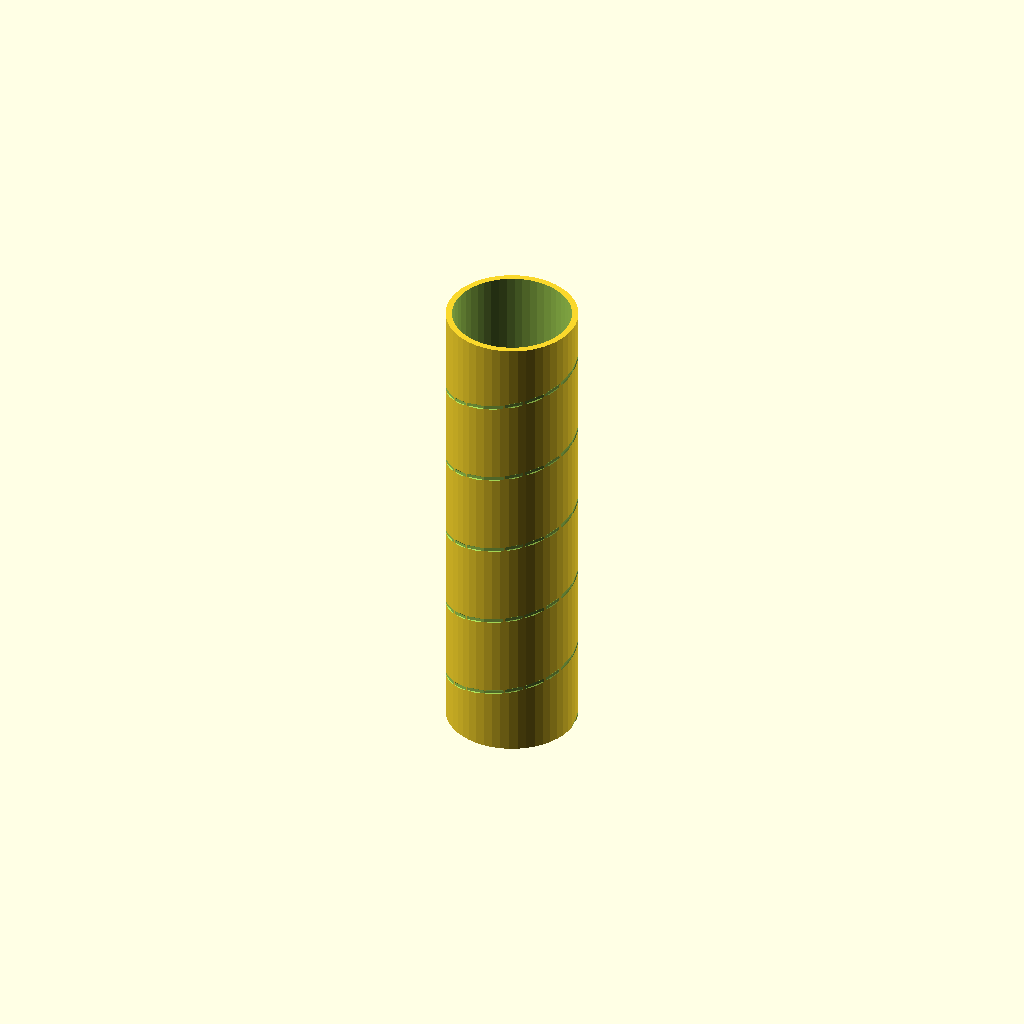
Cell 1: rendered with the file's own defaults.
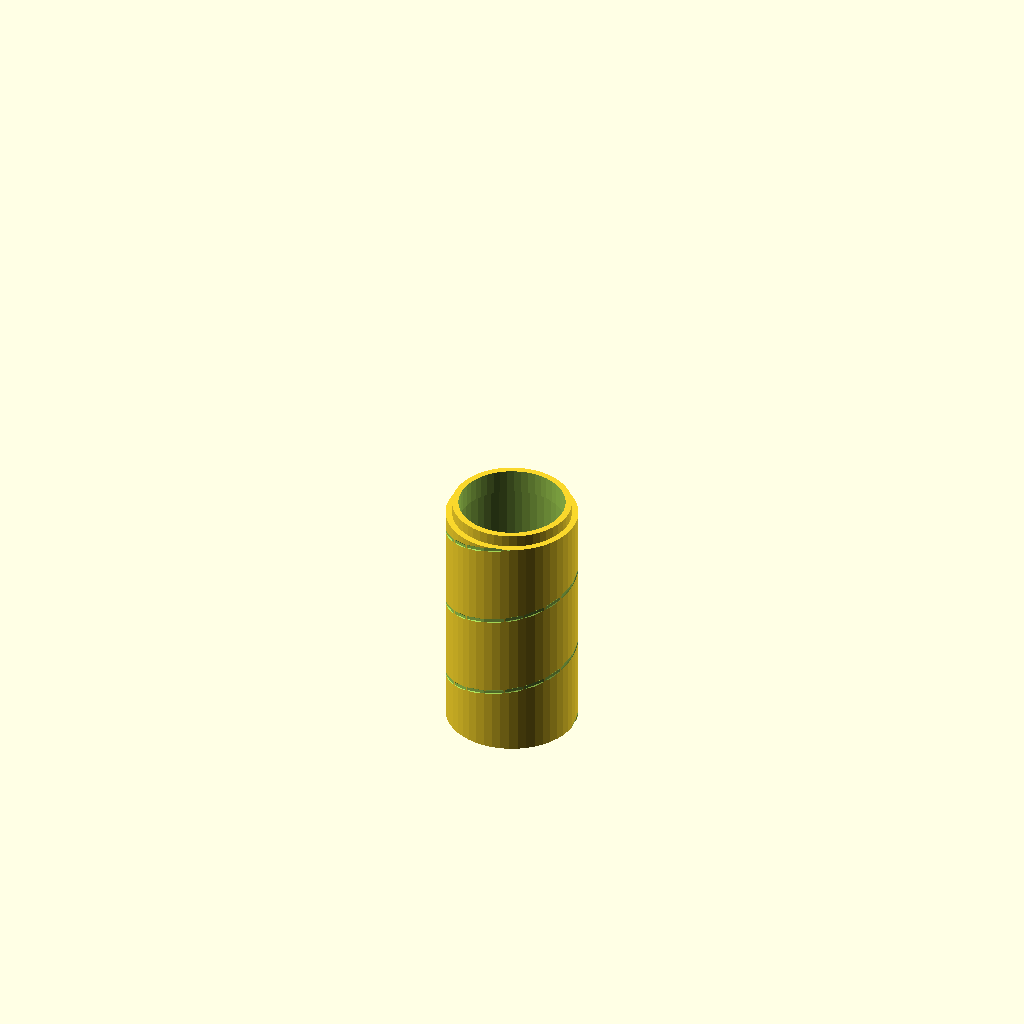
Cell 2: export_mode = "single" (everything else at default).
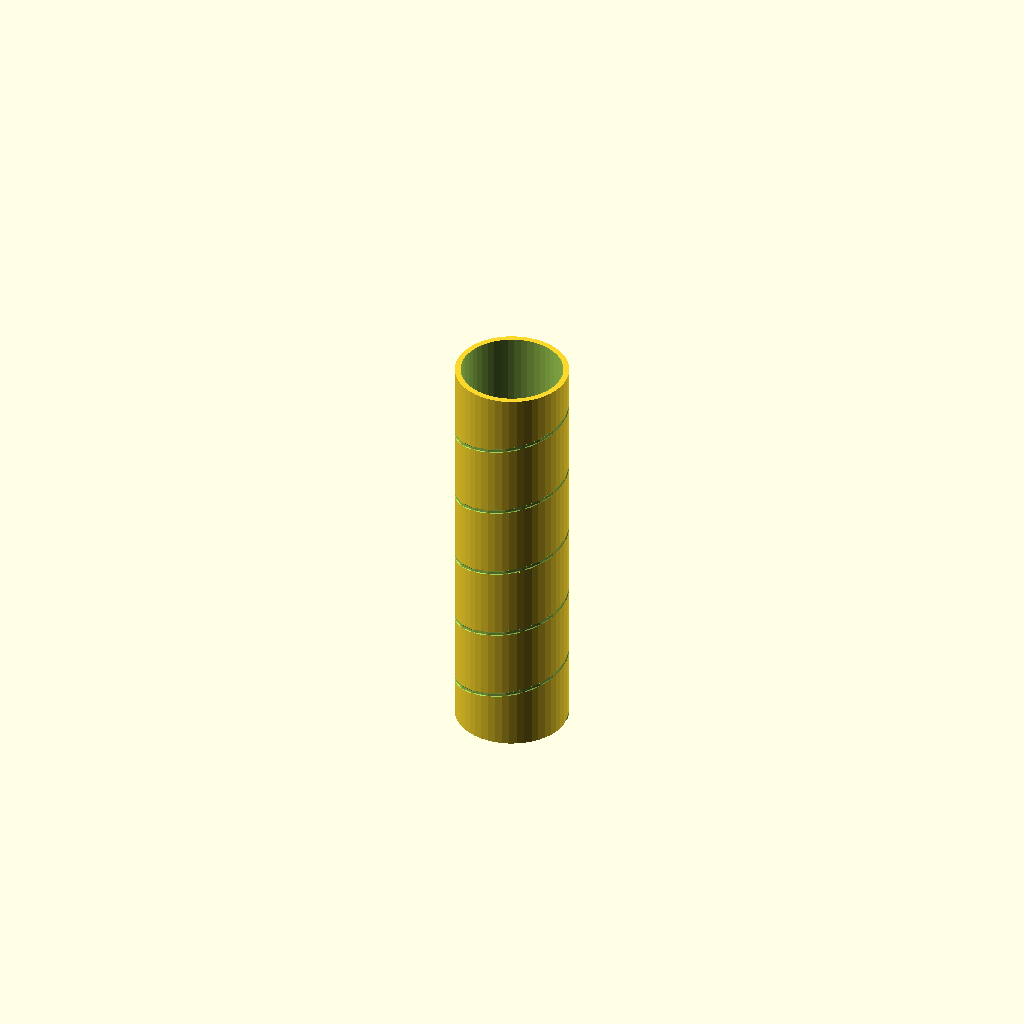
Cell 3: band = "1400" (everything else at default).
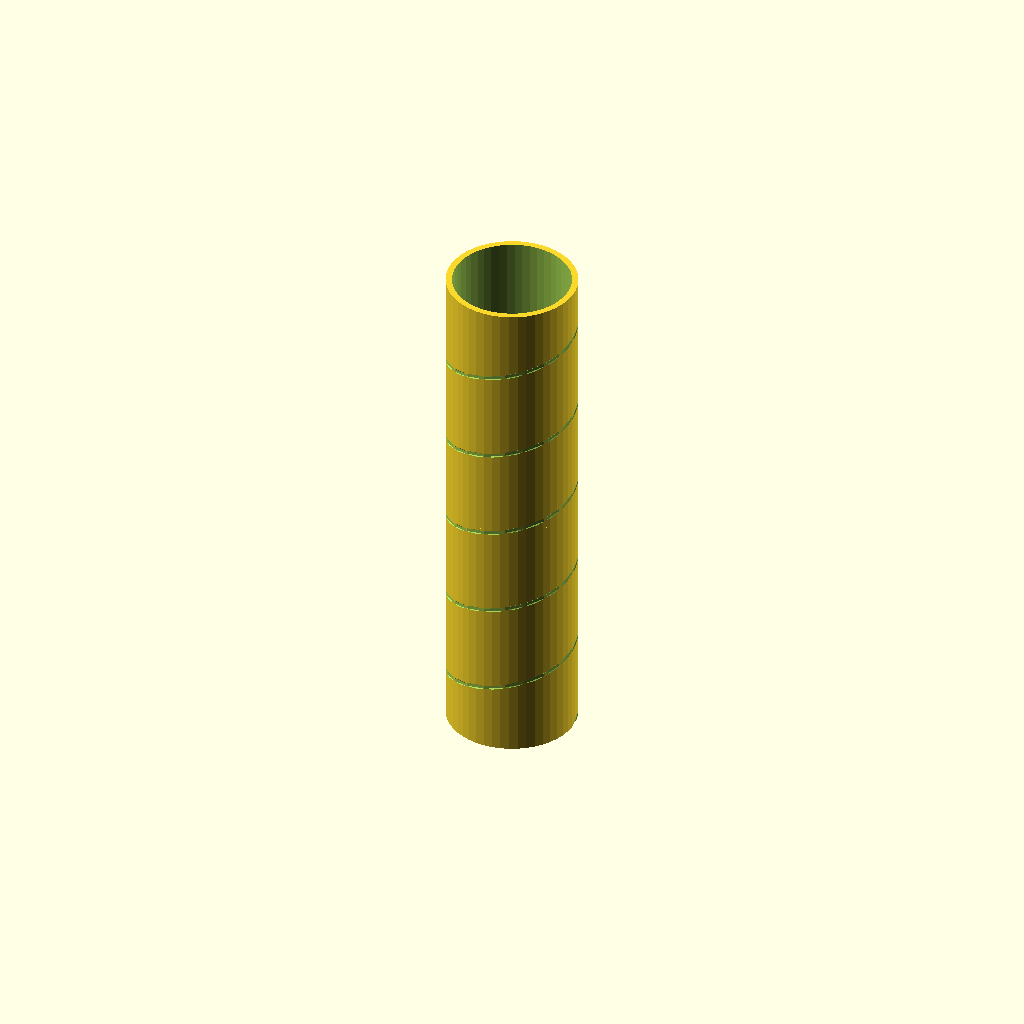
Cell 4: pitch_mode = "Четверть волны" (everything else at default).
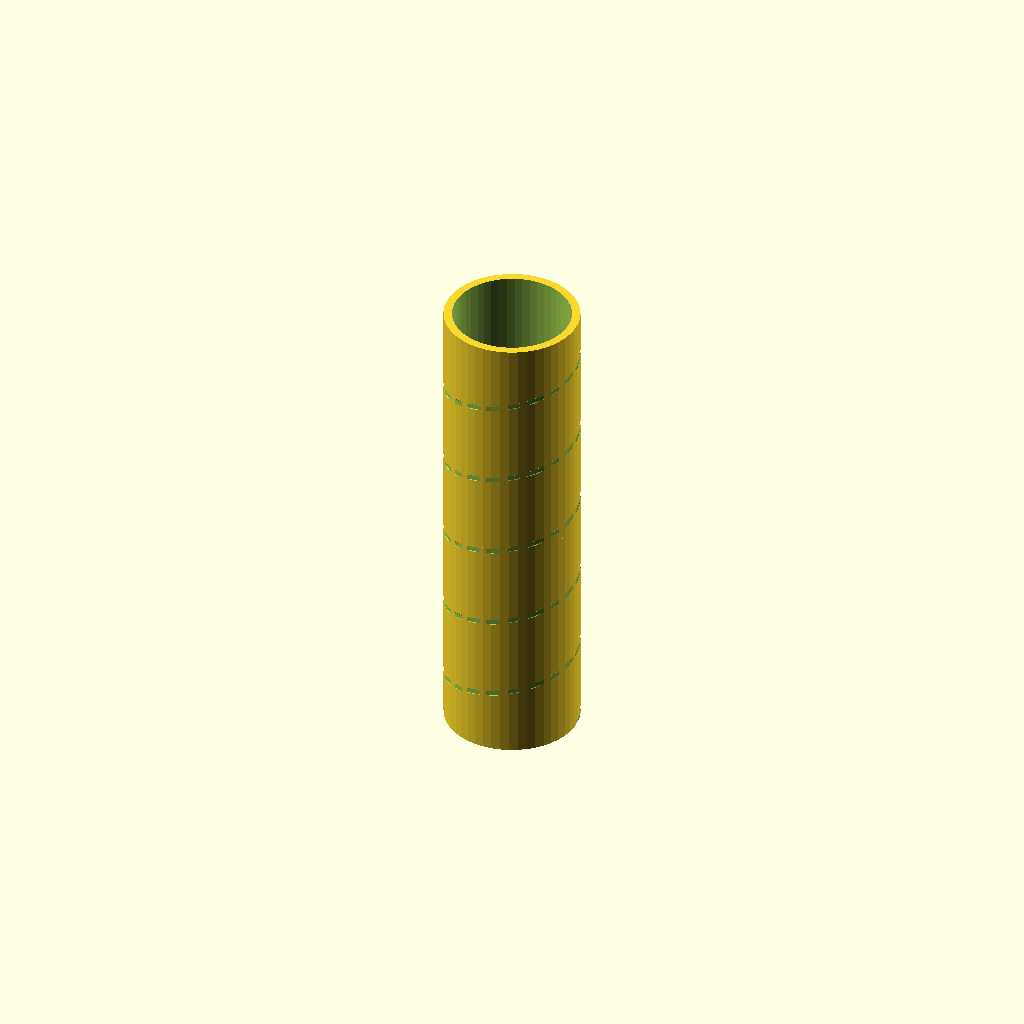
Cell 5 — wire_profile set to "Широкополосный", the other parameters unchanged.
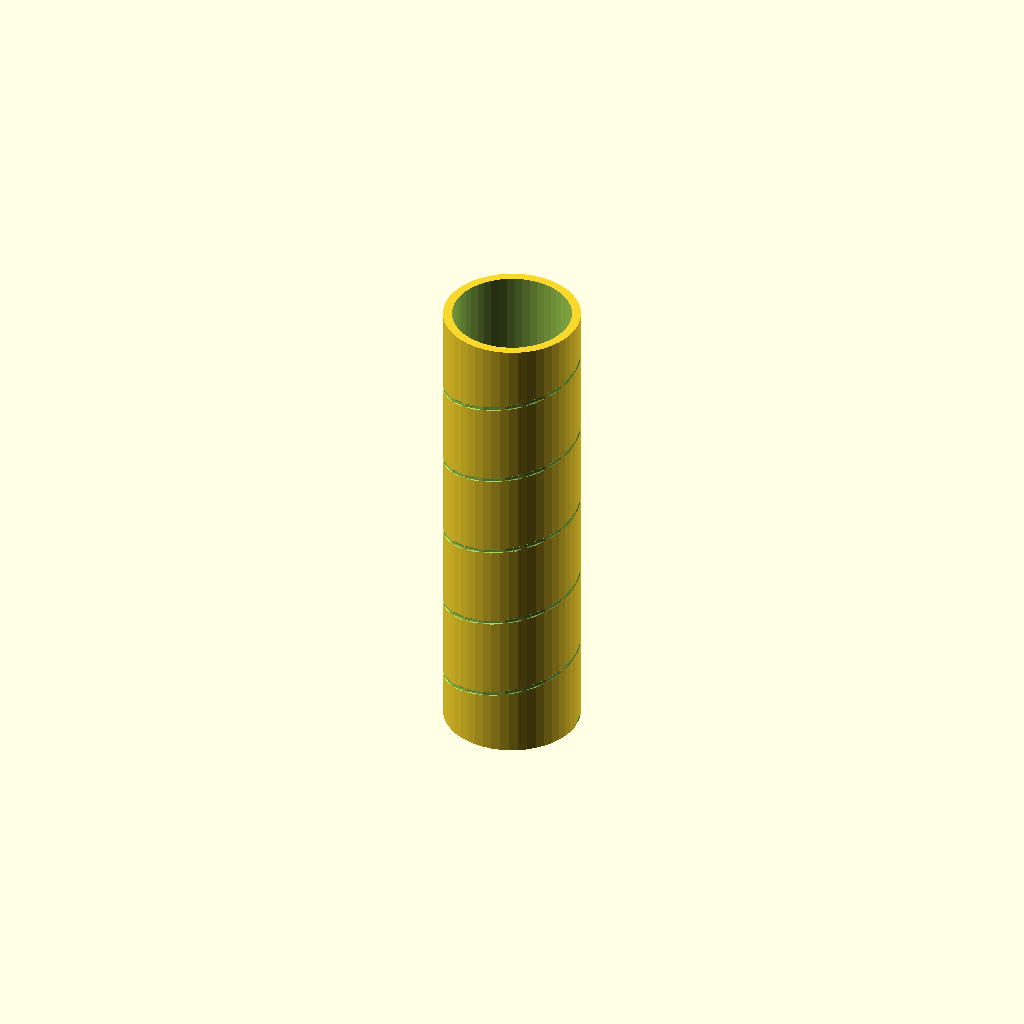
Cell 6: the same model with structure_mode = "Усиленный".
All cells are drawn from one camera (rotation 55°, 0°, 25°, orthographic, colour scheme Cornfield), so only the parameter changes between them.
Source of the model, src/legacy/chatgpt/helical_antenna_v11.scad:
//====================================================
// PARAMETRIC HELICAL ANTENNA GENERATOR
// DEVELOPMENT VERSION v11
//====================================================
//
// Author (concept, antenna design):
// Serzhant Svistofliagov
// Email: kuhnyaexklyuziv@yandex.ru
//
// Programming and parametric logic:
// Generated with assistance of ChatGPT (OpenAI, GPT-5.2)
//
// Year: 2026
// Release date: 2026-02-16
// Version: v11
//
//====================================================


/* [0. Экспорт STL] */
export_mode = "preview"; // [preview,single,sequence]
export_section = 0;


/* [1. Диапазон частоты] */
band = "1200"; // [350,450,550,650,750,850,950,1050,1200,1400,1600,1800,2000,2200,2400,2600,2800]
manual_frequency = 1200;


/* [2. Усиление антенны] */
target_gain = 12;


/* [3. Шаг витков] */
pitch_mode = "Стандарт"; // [Компактный,Стандарт,Четверть волны,Ручной]
pitch_manual = 0.25;


/* [4. Диаметр провода] */
wire_profile = "Стандарт"; // [Тонкий,Стандарт,Широкополосный,Ручной]
wire_manual = 2.5;


/* [5. Режим прочности корпуса] */
structure_mode = "Стандарт"; // [Лёгкий,Стандарт,Усиленный]


/* [6. Корпус] */
wall_mode = "Авто"; // [Авто,Ручной]
wall_manual = 3;
groove_clearance = 0.6;
base_thickness = 5;


/* [7. Секции] */
enable_sections = true;
max_section_height = 180;


/* [8. Качество рендера] */
render_quality = "Стандарт"; // [Быстрый,Стандарт]
$fn = render_quality == "Быстрый" ? 24 : 48;


//====================================================
// ЧАСТОТА
//====================================================
frequency =
    band == "350"  ? 350  :
    band == "450"  ? 450  :
    band == "550"  ? 550  :
    band == "650"  ? 650  :
    band == "750"  ? 750  :
    band == "850"  ? 850  :
    band == "950"  ? 950  :
    band == "1050" ? 1050 :
    band == "1200" ? 1200 :
    band == "1400" ? 1400 :
    band == "1600" ? 1600 :
    band == "1800" ? 1800 :
    band == "2000" ? 2000 :
    band == "2200" ? 2200 :
    band == "2400" ? 2400 :
    band == "2600" ? 2600 :
    band == "2800" ? 2800 :
    manual_frequency;

lambda = 300000 / frequency;


//====================================================
// ДИАМЕТР ПРОВОДА
//====================================================
wire_factor =
    wire_profile == "Тонкий" ? 0.01 :
    wire_profile == "Стандарт" ? 0.02 :
    wire_profile == "Широкополосный" ? 0.03 :
    0.02;

wire_d =
    wire_profile == "Ручной" ?
    wire_manual :
    lambda * wire_factor;


//====================================================
// ШАГ
//====================================================
pitch_factor =
    pitch_mode == "Компактный" ? 0.18 :
    pitch_mode == "Стандарт" ? 0.23 :
    pitch_mode == "Четверть волны" ? 0.25 :
    pitch_manual;

spacing = lambda * pitch_factor;


//====================================================
// ВИТКИ
//====================================================
turns_calc = pow(10, (target_gain - 5.4)/10);
turns = min(14, max(5.5, turns_calc));


//====================================================
// ГЕОМЕТРИЯ
//====================================================
circumference = lambda;
radius = circumference / (2 * PI);
height = spacing * turns;

groove_depth = wire_d * 0.55;
groove_d = wire_d + groove_clearance;


//====================================================
// ПРОВОД
//====================================================
wire_length =
    sqrt(
        pow(circumference * turns,2) +
        pow(spacing * turns,2)
    );


//====================================================
// СТЕНКА
//====================================================
min_wall = groove_depth + 1.5;
wave_wall = lambda * 0.015;

structure_factor =
    structure_mode == "Лёгкий" ? 0.8 :
    structure_mode == "Стандарт" ? 1.0 :
    structure_mode == "Усиленный" ? 1.4 :
    1.0;

auto_wall = max(min_wall, wave_wall) * structure_factor;

wall =
    wall_mode == "Ручной" ? wall_manual :
    auto_wall;

body_radius = radius + wall;
body_height = height + base_thickness;


//====================================================
// СЕКЦИИ
//====================================================
section_count = enable_sections ?
    ceil(body_height / max_section_height) : 1;

section_height = body_height / section_count;


//====================================================
// ВНУТРЕННЕЕ СТЫКОВОЧНОЕ КОЛЬЦО
//====================================================
inner_radius = radius;

ring_length = max(10, section_height * 0.10);

ring_outer = inner_radius;
ring_inner = inner_radius - wall;


//====================================================
// ВЫВОД
//====================================================
echo("Частота (МГц) =", frequency);
echo("Усиление (dBi) =", target_gain);
echo("Витков =", turns);
echo("Диаметр провода (мм) =", wire_d);
echo("Длина прутка (мм) =", wire_length);
echo("Толщина стенки =", wall);
echo("Длина кольца =", ring_length);


//====================================================
// СПИРАЛЬ
//====================================================
module full_helix() {

    steps = turns * (render_quality == "Быстрый" ? 10 : 20);
    groove_radius = body_radius + groove_depth - 0.2;

    for (i = [0:steps-1]) {

        z1 = height * i/steps;
        z2 = height * (i+1)/steps;

        a1 = z1/height * turns * 360;
        a2 = z2/height * turns * 360;

        p1 = [groove_radius*cos(a1), groove_radius*sin(a1), z1];
        p2 = [groove_radius*cos(a2), groove_radius*sin(a2), z2];

        hull() {
            translate(p1) sphere(d=groove_d, $fn=8);
            translate(p2) sphere(d=groove_d, $fn=8);
        }
    }
}


//====================================================
// СЕКЦИЯ
//====================================================
module body_section(i) {

    z0 = i * section_height;
    z1 = z0 + section_height;

    union() {

        // корпус секции
        intersection() {
            difference() {
                cylinder(h = body_height, r = body_radius);
                translate([0,0,-1])
                    cylinder(h = body_height+2, r = radius);
                full_helix();
            }

            translate([0,0,z0])
                cylinder(h = section_height, r = body_radius+2);
        }

        // внутреннее кольцо
        if (i < section_count-1)
        difference() {
            translate([0,0,z1 - ring_length/2])
                cylinder(h = ring_length, r = ring_outer);
            translate([0,0,z1 - ring_length/2 -1])
                cylinder(h = ring_length+2, r = ring_inner);
        }
    }
}


//====================================================
// РЕНДЕР
//====================================================
if (export_mode == "preview") {
    for (i = [0:section_count-1])
        body_section(i);
}
else if (export_mode == "single") {
    body_section(export_section);
}
else if (export_mode == "sequence") {
    body_section(export_section);
}
Parameter table extracted from the source (name, type, default, range or options):
export_mode: string, default "preview", options "preview", "single", "sequence"
export_section: number, default 0
band: string, default "1200", options "350", "450", "550", "650", "750", "850", "950", "1050", "1200", "1400", "1600", "1800", "2000", "2200", "2400", "2600", "2800"
manual_frequency: number, default 1200
target_gain: number, default 12
pitch_mode: string, default "Стандарт", options "Компактный", "Стандарт", "Четверть волны", "Ручной"
pitch_manual: number, default 0.25
wire_profile: string, default "Стандарт", options "Тонкий", "Стандарт", "Широкополосный", "Ручной"
wire_manual: number, default 2.5
structure_mode: string, default "Стандарт", options "Лёгкий", "Стандарт", "Усиленный"
wall_mode: string, default "Авто", options "Авто", "Ручной"
wall_manual: number, default 3
groove_clearance: number, default 0.6
base_thickness: number, default 5
enable_sections: bool, default true
max_section_height: number, default 180
render_quality: string, default "Стандарт", options "Быстрый", "Стандарт"
